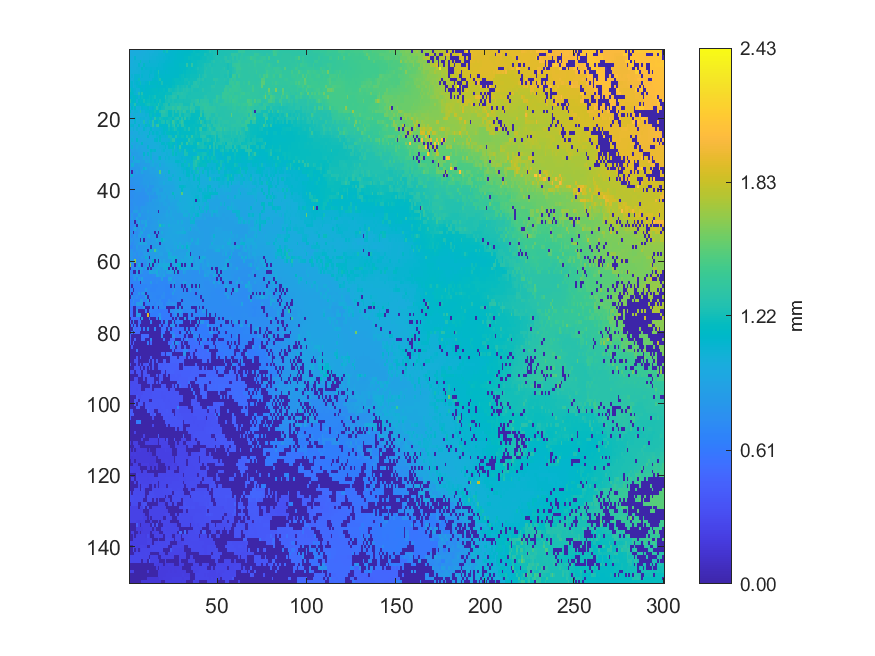

Values plotted in this chart, from the file beside it:
0.972947, 0.974508, 0.980975, 0.992797, 0.995191, 0.995917, 0.997158, 0.999796, 1.00274, 1.01277, 1.01973, 1.02115, 1.02153, 1.02252, 1.03979, 1.0393, 1.05365, 1.05221, 1.0559, 1.18382, 1.07039, 1.22317, 1.08822, 1.10053
0.9879, 0.992, 0.9892, 0.9944, 0.9999, 1.008, 1.009, 1.014, 1.015, 1.022, 1.025, 1.038, 1.034, 1.044, 1.045, 1.046, 1.063, 1.063, 1.071, 1.071, 1.086, 1.086, 1.094, 1.096
1.013, 0.9902, 1.005, 1.085, 1.008, 1.016, 1.015, 1.015, 1.031, 1.028, 1.028, 1.039, 1.046, 1.054, 1.052, 1.059, 1.059, 1.07, 1.073, 1.083, 1.084, 1.092, 1.101, 1.111
0.9979, 1.007, 1.011, 1.033, 1.032, 1.029, 1.181, 1.04, 1.041, 1.049, 1.047, 1.112, 1.058, 1.058, 1.059, 1.068, 1.069, 1.08, 1.084, 1.084, 1.102, 1.103, 1.102, 1.114
1.016, 1.012, 1.023, 1.021, 1.022, 1.092, 1.038, 1.037, 1.154, 1.057, 1.062, 1.063, 1.068, 1.074, 1.069, 1.067, 1.086, 1.084, 1.085, 1.099, 1.102, 1.108, 1.115, 1.122
1.03, 1.021, 1.022, 1.022, 1.039, 1.043, 1.043, 1.146, 1.06, 1.086, 1.078, 1.078, 1.088, 1.078, 1.078, 1.095, 1.091, 1.091, 1.094, 1.102, 1.112, 1.114, 1.123, 1.126
1.021, 1.021, 1.027, 1.028, 1.028, 1.044, 1.042, 1.069, 1.071, 1.065, 1.066, 1.077, 1.095, 1.081, 1.109, 1.114, 1.247, 1.113, 1.109, 1.111, 1.124, 1.11, 1.116, 1.127
1.023, 1.061, 1.027, 1.081, 1.081, 1.079, 1.046, 1.087, 1.059, 1.06, 1.061, 1.107, 1.067, 1.07, 1.12, 1.129, 1.203, 1.114, 1.114, 1.116, 1.128, 1.132, 1.13, 1.131
1.043, 1.038, 1.04, 1.082, 1.08, 1.195, 1.066, 1.059, 1.06, 1.058, 1.06, 1.06, 1.061, 1.119, 1.136, 1.1, 1.187, 1.248, 1.144, 1.13, 1.128, 1.128, 1.148, 1.134
1.064, 1.089, 1.04, 1.082, 1.098, 1.081, 1.202, 1.078, 1.08, 1.099, 1.119, 1.21, 1.144, 1.143, 1.142, 1.144, 1.11, 1.147, 1.245, 1.136, 1.136, 1.141, 1.146, 1.146
1.057, 1.092, 1.044, 1.065, 1.091, 1.116, 1.128, 1.111, 1.098, 1.116, 1.133, 1.123, 1.113, 1.115, 1.116, 1.15, 1.151, 1.14, 1.146, 1.14, 1.139, 1.178, 1.148, 1.148
1.223, 1.095, 1.085, 1.084, 1.05, 1.056, 1.119, 1.134, 1.095, 1.14, 1.14, 1.147, 1.143, 1.154, 1.161, 1.163, 1.136, 1.165, 1.155, 1.182, 1.151, 1.157, 1.238, 1.22
1.143, 1.144, 1.096, 1.067, 1.051, 1.265, 1.15, 1.272, 1.141, 1.116, 1.137, 1.141, 1.148, 1.146, 1.154, 1.163, 1.163, 1.179, 1.18, 1.159, 1.185, 1.196, 1.195, 1.181
1.103, 1.096, 1.167, 1.14, 1.105, 1.057, 1.147, 1.192, 1.157, 1.141, 1.144, 1.194, 1.169, 1.181, 1.23, 1.163, 1.178, 1.168, 1.168, 1.175, 1.298, 1.217, 1.246, 1.255
1.261, 1.137, 1.133, 1.124, 1.045, 1.126, 1.169, 1.147, 1.232, 1.163, 1.183, 1.194, 1.164, 1.183, 1.139, 1.181, 1.153, 1.235, 1.17, 1.169, 1.232, 1.232, 1.25, 1.232
1.08, 1.094, 1.081, 1.281, 1.105, 1.088, 1.143, 1.125, 1.132, 1.193, 1.222, 1.233, 1.196, 1.188, 1.195, 1.172, 1.271, 1.19, 1.185, 1.24, 1.259, 1.267, 1.197, 1.264
1.009, 1.126, 1.051, 1.14, 1.034, 1.043, 1.033, 1.101, 1.094, 1.093, 1.131, 1.073, 1.081, 1.095, 1.185, 1.293, 1.203, 1.169, 1.216, 1.225, 1.285, 1.281, 1.278, 1.281
1.102, 1.008, 1.016, 1.051, 1.051, 1.022, 1.24, 1.061, 1.051, 1.086, 1.092, 1.123, 1.161, 1.158, 1.212, 1.165, 1.119, 1.254, 1.313, 1.322, 1.276, 1.257, 1.178, 1.189
1.032, 0.9638, 1.03, 1.03, 1.004, 1.013, 1.024, 1.032, 1.031, 1.072, 1.044, 1.153, 1.181, 1.12, 1.176, 1.096, 1.115, 1.11, 1.279, 1.279, 1.257, 1.254, 1.172, 1.175
0.9849, 0.9751, 0.9669, 1.096, 0.991, 1.034, 1.058, 1.055, 1.057, 1.029, 1.038, 1.073, 1.158, 1.06, 1.313, 1.185, 1.185, 1.243, 1.211, 1.189, 1.196, 1.188, 1.216, 1.22
1.016, 1.01, 0.974, 1.093, 1.018, 1.01, 1.039, 1.036, 1.24, 1.02, 1.06, 1.217, 1.072, 1.302, 1.088, 1.104, 1.202, 1.185, 1.237, 1.255, 1.12, 1.247, 1.224, 1.178
1.064, 1.084, 1.077, 0.9978, 0.9816, 1.122, 0.9936, 1.04, 1.053, 1.161, 1.08, 1.095, 1.038, 1.326, 1.056, 1.336, 1.375, 1.125, 1.147, 1.122, 1.113, 1.119, 1.274, 1.174
1.032, 0.9979, 1.054, 0.9886, 1.06, 0.9909, 0.9912, 0.9949, 1.101, 1.047, 1.016, 1.036, 1.119, 1.042, 1.061, 1.063, 1.061, 1.078, 1.092, 1.151, 1.16, 1.099, 1.216, 1.167
0.9635, 0.9601, 0.9768, 0.9845, 0.9776, 1.038, 1.001, 1.022, 0.9945, 1.013, 1.006, 1.123, 1.043, 1.116, 1.062, 1.104, 1.078, 1.055, 1.085, 1.138, 1.075, 1.167, 1.167, 1.14
0.9792, 0.9967, 1.013, 0.9638, 0.9909, 0.9667, 0.9954, 0.9984, 0.9877, 1.014, 1.109, 1.012, 1.001, 1.029, 1.023, 1.067, 1.062, 1.134, 1.065, 1.064, 1.079, 1.065, 1.231, 1.23
0.9814, 1.043, 1.016, 0.9396, 1.128, 1.006, 0.9614, 0.9791, 1.002, 0.988, 0.9811, 0.9826, 0.9965, 0.9995, 1.096, 1.124, 1.026, 1.158, 1.038, 1.046, 1.054, 1.055, 1.058, 1.209
1.03, 0.9223, 0.9766, 0.9398, 0.9404, 1.001, 1.005, 1.13, 0.9675, 0.9702, 0.9865, 0.9862, 1.002, 1.006, 1.003, 1.028, 1.019, 1.022, 1.12, 1.123, 1.039, 1.088, 1.157, 1.182
0.908, 1.05, 0.9073, 0.9081, 0.9737, 0.9284, 0.9247, 0.9455, 0.9669, 0.9519, 1.091, 0.9772, 0.983, 0.9912, 1.012, 1.002, 1.003, 1.04, 1.044, 1.054, 1.105, 1.036, 1.132, 1.172
0.881, 0.8997, 0.8989, 0.8916, 0.905, 0.9178, 0.9135, 0.942, 0.9495, 0.9497, 0.961, 1.027, 1.131, 1.078, 1.11, 0.9924, 1.008, 1.008, 1.047, 1.086, 1.021, 1.029, 1.031, 1.036
1.019, 0.8633, 0.8646, 0.8784, 0.8838, 0.8958, 0.9017, 0.9043, 1.108, 0.9321, 1.094, 0.9601, 1.059, 0.97, 0.9785, 0.9916, 1.009, 0.9963, 1.025, 1.018, 1.017, 1.054, 1.027, 1.032
0.8882, 0.8903, 1.174, 0.9022, 0.8713, 0.8757, 0.8911, 0.891, 1.001, 0.9024, 0.9364, 0.9376, 1.058, 0.9439, 0.9501, 0.9508, 1.058, 1.15, 0.9945, 1.008, 1.074, 1.021, 1.073, 1.03
0.8335, 0.8448, 0.9458, 0.9462, 0.9745, 0.9744, 0.8708, 0.8952, 0.8826, 0.9788, 0.9592, 0.9955, 0.9286, 1.037, 0.9491, 0.982, 0.9675, 0.9715, 0.9766, 0.9768, 1.004, 1.013, 1.034, 1.03
0.8187, 1.029, 1.027, 0.8406, 0.8475, 0.8681, 0.8566, 0.8751, 0.8743, 0.8811, 0.8861, 0.8919, 0.9612, 0.9713, 0.9253, 0.9288, 0.9436, 1.04, 0.9504, 0.971, 0.9821, 0.9909, 1.009, 1.015
0.8456, 0.8179, 0.8177, 0.8277, 0.8392, 0.8366, 0.8511, 0.8602, 1.068, 0.9884, 0.8844, 0.9021, 0.9029, 0.8939, 0.9098, 0.9878, 0.9231, 0.9469, 0.9494, 0.9602, 0.9714, 0.9709, 0.9871, 0.9959
0.8393, 0.003963, 0.8149, 0.818, 0.8802, 0.8289, 0.8409, 0.9285, 0.8529, 0.8531, 0.8662, 0.8917, 0.8963, 0.8989, 0.9119, 0.9175, 0.9177, 1.457, 0.9437, 1.013, 0.9601, 0.9633, 1.152, 0.9821
0.801, 1.075, 0.8013, 0.8114, 0.812, 0.8188, 0.8363, 0.8327, 0.8326, 0.8516, 0.853, 0.8665, 0.8798, 0.8889, 0.8888, 0.914, 0.9134, 0.9747, 0.934, 0.9344, 1.04, 0.9537, 0.9618, 0.9734
0.7834, 0.7843, 0.7857, 0.7969, 0.8015, 0.8095, 0.8172, 0.816, 0.8665, 0.8436, 0.8447, 0.8536, 0.8715, 0.8583, 0.877, 0.8913, 0.9136, 0.9129, 0.9245, 0.9361, 0.9363, 0.9365, 1.064, 1.065
0.7732, 0.7843, 0.7836, 0.7935, 0.7922, 0.8001, 0.8112, 0.8366, 0.8433, 0.844, 0.8578, 0.8294, 0.8743, 0.8769, 0.8841, 0.8875, 0.902, 0.9256, 0.9263, 0.9848, 0.9255, 0.9442, 0.9445, 0.9608
0.7489, 0.7481, 0.7627, 0.7855, 0.7887, 0.7888, 0.8123, 0.7974, 0.8249, 0.8236, 0.8668, 0.8035, 0.8144, 0.8152, 0.8835, 0.8885, 0.8934, 0.8953, 0.9077, 0.906, 0.9066, 0.9327, 0.9311, 0.9388
0.7552, 0.7483, 0.7515, 0.7923, 0.7947, 0.7974, 0.8137, 0.7815, 0.7818, 0.8531, 0.8034, 0.8058, 0.8069, 0.8847, 0.8917, 0.9153, 0.9203, 0.8643, 0.8577, 0.9361, 0.9355, 0.9309, 0.9296, 0.9418
0.7456, 0.7644, 0.7671, 0.7801, 0.7845, 0.7834, 0.7718, 0.7731, 0.775, 0.7917, 0.857, 0.8284, 0.8407, 0.8539, 0.8185, 0.9057, 0.9149, 0.9139, 0.9253, 0.9321, 0.8862, 0.9356, 0.9158, 0.9505
0.7596, 0.7593, 0.7591, 0.7813, 0.7801, 0.7697, 0.7684, 0.7695, 0.7692, 0.7699, 0.7869, 0.8671, 0.8042, 0.8019, 0.8213, 0.8349, 0.906, 0.8821, 0.9201, 0.9249, 0.9431, 0.8897, 0.9597, 0.9597
0.7701, 0.7704, 0.7727, 0.77, 0.7769, 0.7704, 0.7714, 0.7708, 0.7779, 0.7905, 0.7895, 0.8476, 0.8015, 0.8733, 0.8512, 0.8805, 0.8812, 0.9051, 0.9183, 0.9175, 0.8783, 0.8944, 0.8954, 0.9524
0.7599, 0.7566, 0.7879, 0.7857, 0.77, 0.7712, 0.7703, 0.7762, 0.777, 0.8006, 0.8313, 0.8461, 0.8483, 0.8463, 0.8653, 0.8652, 0.8647, 0.8883, 0.8791, 0.9139, 0.9288, 0.8982, 0.8919, 0.9263
0.7632, 0.7633, 0.7565, 0.7974, 0.8068, 0.7766, 0.7957, 0.8319, 0.8326, 0.834, 0.8444, 0.8317, 0.8521, 0.851, 0.8527, 0.8717, 0.876, 0.8879, 0.8756, 0.8756, 0.8864, 0.8859, 0.9373, 0.913
0.7398, 0.7438, 0.8939, 0.8936, 0.8923, 0.7972, 0.8034, 0.8638, 0.8347, 0.8356, 0.8881, 0.8396, 0.8423, 0.85, 0.8562, 0.8643, 0.003595, 0.8714, 0.8724, 0.8676, 0.867, 0.9187, 0.8789, 0.9512
0.7323, 0.8468, 0.7707, 0.7736, 0.7724, 0.9154, 0.9148, 0.8022, 0.8125, 0.8313, 0.8395, 0.8435, 0.8456, 0.8578, 0.8605, 0.8608, 0.8679, 0.8788, 0.8817, 0.8892, 0.8952, 0.9334, 0.9125, 0.9447
0.7491, 0.8494, 0.7632, 0.7687, 0.9157, 0.8124, 0.7907, 0.7985, 0.8123, 0.8227, 0.8696, 0.8345, 0.835, 0.8624, 0.8502, 0.8662, 0.8706, 0.8838, 0.8885, 0.8946, 0.8931, 0.8979, 0.8973, 0.9131
0.7336, 0.7329, 0.8562, 0.003545, 0.7727, 0.9428, 0.7958, 0.9116, 0.8681, 0.9402, 0.8265, 0.8297, 0.835, 0.8462, 0.854, 0.8581, 0.9681, 0.8879, 0.8929, 0.8989, 0.9003, 0.9068, 0.9277, 0.9188
0.7537, 0.7342, 0.7586, 0.7795, 0.003249, 0.8953, 0.7946, 0.7961, 0.8049, 0.9923, 0.8221, 0.8215, 0.8389, 0.8495, 0.8493, 0.8529, 0.871, 1.275, 1.047, 1.015, 0.9044, 0.9049, 1.037, 0.9397
0.7382, 0.7384, 0.8075, 0.9544, 0.7841, 0.7927, 0.9121, 0.7918, 0.9269, 0.8155, 0.8201, 0.8276, 0.8401, 0.8398, 0.8518, 0.8633, 0.9735, 0.8751, 0.8951, 0.8933, 0.9043, 0.903, 0.9252, 0.9235
0.7973, 0.7977, 0.003683, 0.7469, 0.7475, 0.8063, 0.8985, 0.9713, 0.8049, 0.8154, 0.8154, 0.8237, 0.8389, 0.8307, 0.003339, 0.8607, 0.003464, 0.8762, 0.9975, 0.8916, 0.9073, 0.9075, 0.9313, 0.9314
0.8052, 0.7159, 0.8086, 0.8087, 0.7501, 0.8605, 0.9433, 0.8113, 0.812, 0.809, 0.9223, 1.017, 0.8446, 0.8522, 0.8521, 0.0036, 0.8772, 0.8837, 0.893, 0.8949, 0.8969, 0.9222, 0.9227, 0.9367
0.8068, 0.8059, 0.7259, 0.8086, 0.8085, 0.8089, 0.003736, 0.9234, 0.003934, 0.8258, 0.8289, 0.8299, 0.8368, 0.8531, 0.8536, 0.984, 0.8738, 0.8811, 1.119, 0.9944, 0.907, 0.9228, 0.9142, 0.9224
0.7927, 0.7469, 0.744, 0.7949, 0.808, 0.8836, 0.9605, 0.9264, 0.9086, 0.9398, 0.818, 0.829, 0.8485, 0.8518, 0.8604, 0.8683, 0.8742, 0.003571, 0.89, 0.8914, 0.9123, 0.9018, 0.9224, 0.9216
0.7214, 0.7209, 0.7728, 0.7457, 0.8653, 0.7741, 0.7883, 0.814, 0.8235, 0.8359, 0.837, 0.8424, 0.00343, 0.8538, 0.8539, 0.8724, 0.8748, 0.8767, 0.8779, 0.8779, 0.922, 0.92, 0.899, 0.8977
0.7996, 0.8051, 0.7465, 0.7451, 0.8086, 0.8142, 0.7963, 0.8211, 0.843, 0.8408, 0.003072, 1.005, 1.05, 0.8526, 1.445, 0.9844, 0.8747, 0.8765, 0.8776, 0.8766, 0.8764, 0.944, 0.9572, 0.8815
0.8077, 0.8219, 0.7661, 0.8159, 0.7575, 0.8178, 0.7778, 0.7763, 0.8509, 0.8483, 0.8495, 0.8565, 0.8575, 0.8646, 0.8652, 0.8812, 0.867, 0.8965, 0.8958, 0.8633, 0.8643, 0.8644, 1.05, 0.9708
0.812, 0.8184, 0.7695, 0.7587, 0.7629, 0.7699, 0.7733, 0.8396, 0.778, 1.075, 0.8289, 0.003413, 0.843, 0.8442, 0.8669, 0.8866, 0.863, 0.8642, 0.8638, 0.8661, 0.8653, 0.8653, 0.978, 1.001
0.8299, 0.8401, 0.8292, 1.633, 0.7534, 0.7729, 0.7743, 0.7737, 0.7744, 0.7772, 0.864, 0.7917, 0.8117, 1.121, 0.003279, 0.9106, 0.003469, 0.9466, 0.8574, 0.9367, 0.8622, 0.8628, 0.8626, 0.865
1.632, 0.7287, 0.7322, 0.003512, 0.7483, 1.022, 0.7592, 0.003497, 0.7579, 0.7579, 0.8995, 0.00368, 1.037, 0.003171, 0.9292, 0.812, 0.9358, 0.9621, 0.9664, 0.9742, 0.9876, 0.988, 1.015, 0.003367
... 89 more rows
